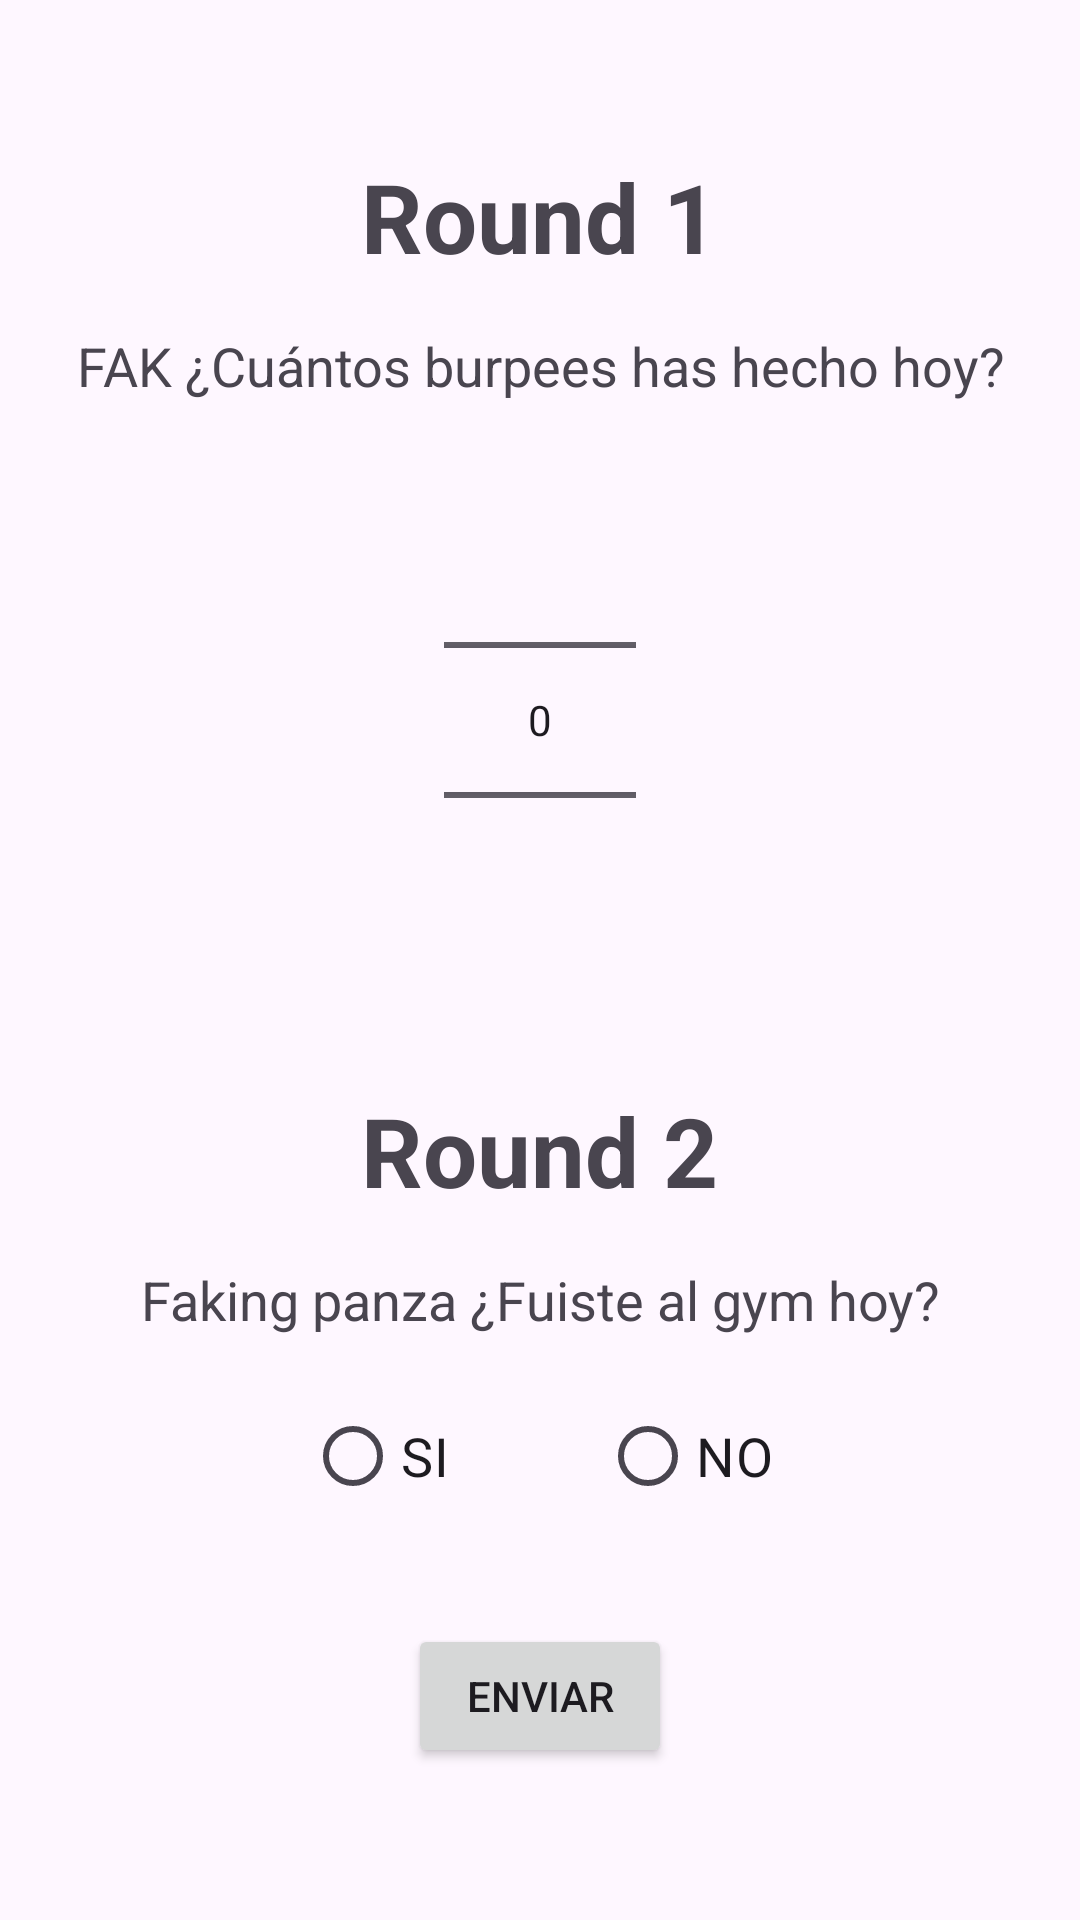

Layout XML and referenced resources for this Android screen:
<!-- AndroidManifest.xml: application theme Theme.Tu_primer_lambo -->
<!-- res/layout/fragment_exercise.xml -->
<?xml version="1.0" encoding="utf-8"?>
<layout xmlns:android="http://schemas.android.com/apk/res/android">

    <LinearLayout
        android:layout_width="match_parent"
        android:layout_height="match_parent"
        android:orientation="vertical"
        android:gravity="center"
        android:padding="16dp">

        <TextView
            android:layout_width="wrap_content"
            android:layout_height="wrap_content"
            android:text="Round 1"
            android:textSize="32sp"
            android:textStyle="bold"
            android:gravity="center"
            android:layout_marginBottom="16dp"/>

        <TextView
            android:layout_width="wrap_content"
            android:layout_height="wrap_content"
            android:text="FAK ¿Cuántos burpees has hecho hoy?"
            android:textSize="18sp"
            android:gravity="center"
            android:layout_marginBottom="16dp"/>

        <NumberPicker
            android:id="@+id/numberPickerBurpees"
            android:layout_width="wrap_content"
            android:layout_height="wrap_content"
            android:layout_marginBottom="32dp"/>

        <TextView
            android:layout_width="wrap_content"
            android:layout_height="wrap_content"
            android:text="Round 2"
            android:textSize="32sp"
            android:textStyle="bold"
            android:gravity="center"
            android:layout_marginBottom="16dp"/>

        <TextView
            android:layout_width="wrap_content"
            android:layout_height="wrap_content"
            android:text="Faking panza ¿Fuiste al gym hoy?"
            android:textSize="18sp"
            android:gravity="center"
            android:layout_marginBottom="16dp"/>

        <RadioGroup
            android:id="@+id/radioGroup"
            android:layout_width="wrap_content"
            android:layout_height="wrap_content"
            android:orientation="horizontal">

            <RadioButton
                android:id="@+id/radioSi"
                android:layout_width="wrap_content"
                android:layout_height="wrap_content"
                android:text="SI"
                android:textSize="18sp"
                android:layout_marginEnd="50dp"/>

            <RadioButton
                android:id="@+id/radioNo"
                android:layout_width="wrap_content"
                android:layout_height="wrap_content"
                android:text="NO"
                android:textSize="18sp"/>
        </RadioGroup>

        <Button
            android:id="@+id/btnSubmit"
            android:layout_width="wrap_content"
            android:layout_height="wrap_content"
            android:text="Enviar"
            android:layout_marginTop="32dp"/>

    </LinearLayout>

</layout>
<!-- resources referenced by this layout -->
<resources>
  <style name="Theme.Tu_primer_lambo" parent="Base.Theme.Tu_primer_lambo" />
  <style name="Base.Theme.Tu_primer_lambo" parent="Theme.Material3.DayNight.NoActionBar">
          
          
      </style>
</resources>
